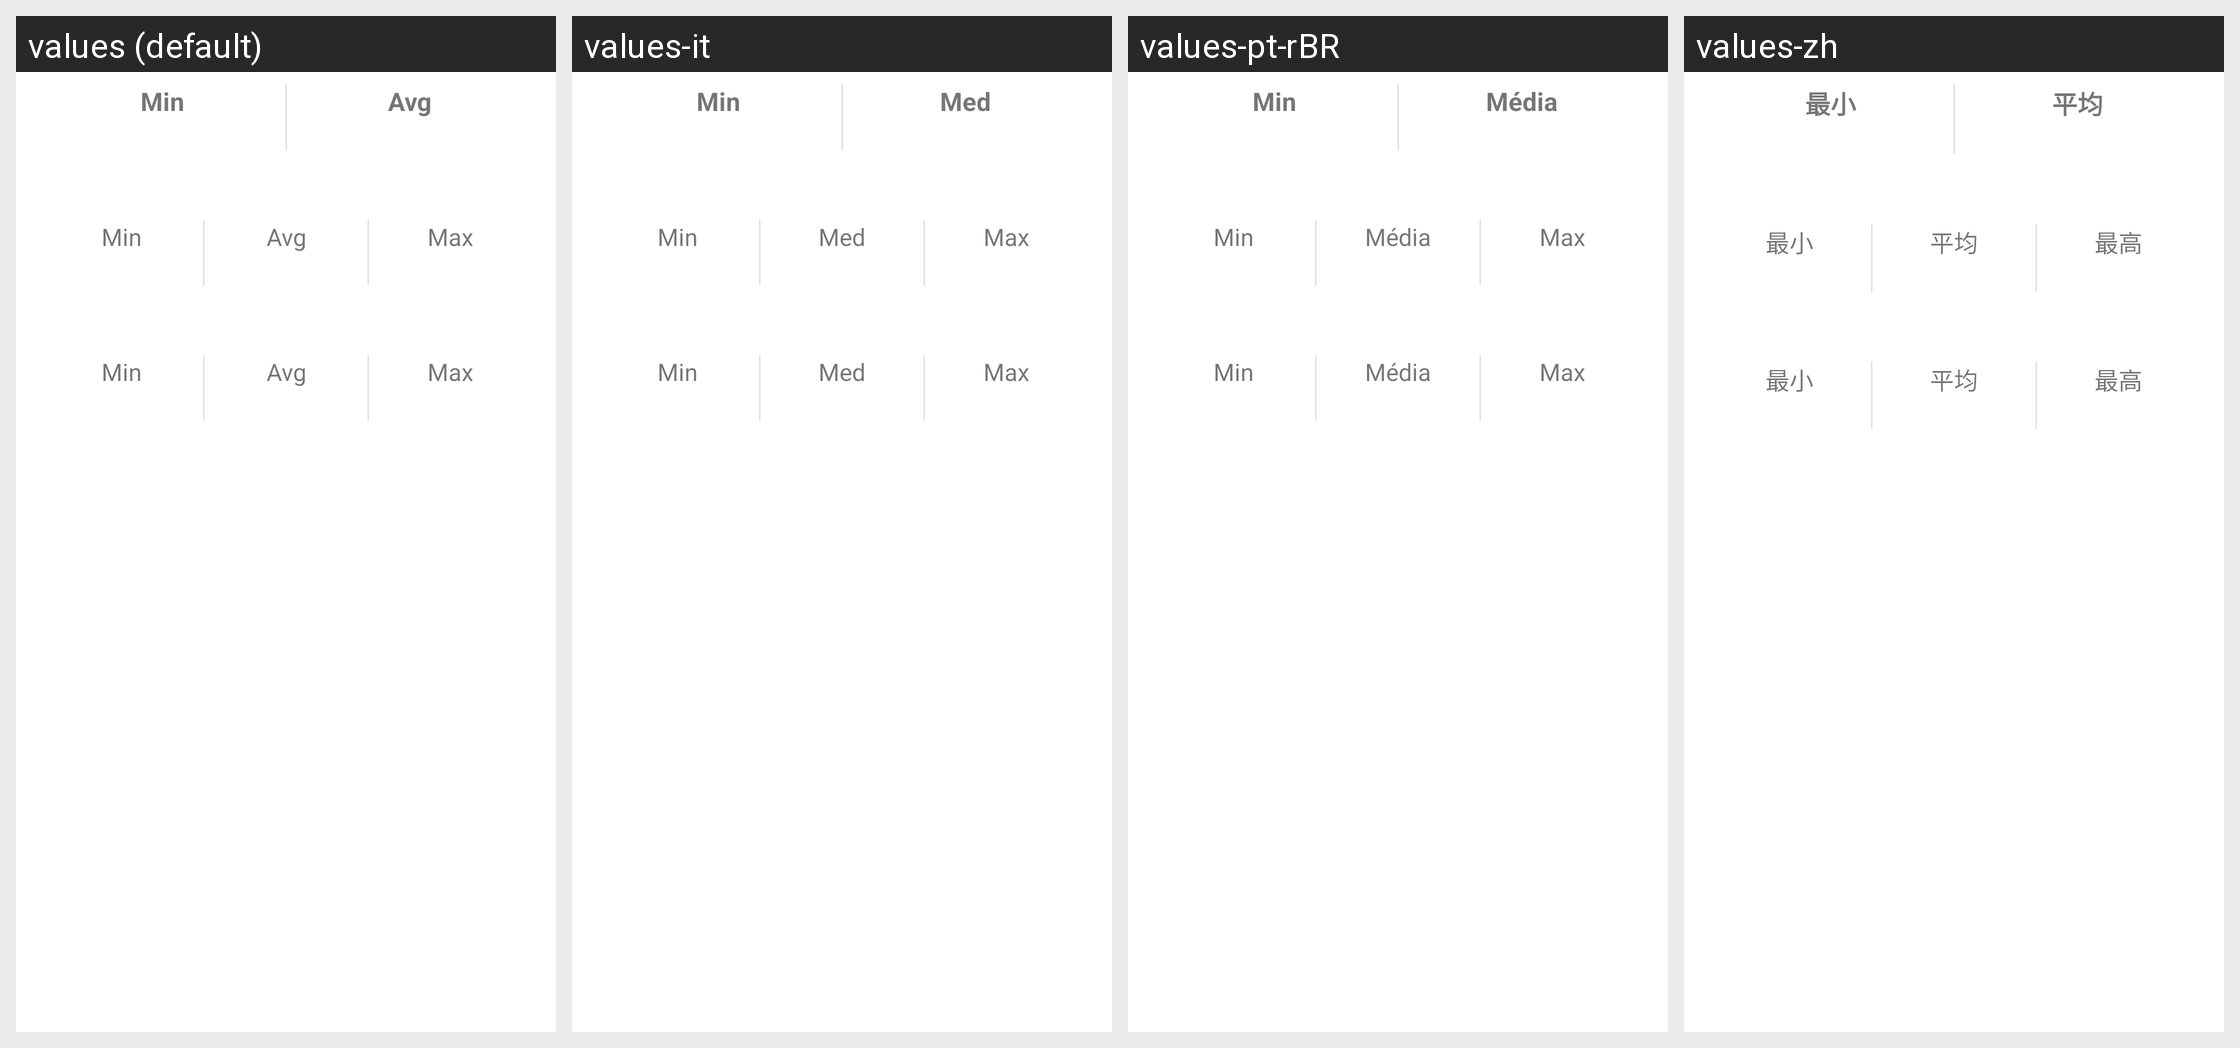

Translations of the strings shown on this Android screen, per locale in the grid:
Android screen res/layout/dialog_debug_report_condition.xml rendered under 4 locales, left to right: values (default), values-it, values-pt-rBR, values-zh. Device: Nexus 5 (rendered at 1080×1920; each locale shown at half size, 540×960, under a caption strip naming it); theme AppTheme.
Other locales in the repository, not shown: values-af, values-am, values-ar, values-as, values-az, values-be, values-bg, values-bn, values-bs, values-ca, values-cs, values-da, values-de, values-el, values-en-rGB, values-es, values-es-rUS, values-et, values-eu, values-fa, values-fi, values-fr, values-fr-rCA, values-gl, values-gu, values-hi, values-hr, values-hu, values-hy, values-in, values-is, values-iw, values-ja, values-ka, values-kk, values-km, values-kn, values-ko, values-ky, values-lo, values-lt, values-lv, values-mk, values-ml, values-mn, values-mr, values-ms, values-my, values-nb, values-ne, values-nl, values-or, values-pa, values-pl, values-pt-rPT, values-ro, values-ru, values-si, values-sk, values-sl, values-sq, values-sr, values-sv, values-sw, values-ta, values-te, values-th, values-tl, values-tr, values-uk, values-ur, values-uz, values-vi, values-zh-rCN, values-zh-rHK, values-zh-rTW, values-zu.
Strings drawn on this screen, with the default value and each locale's value (text and hints the layout hard-codes, and strings that could not be matched under every locale, appear in the picture but are not listed):

section_title_report_timing_min
  values: Min
  values-it: Min
  values-pt-rBR: Min
  values-zh: 最小

section_title_report_timing_avg
  values: Avg
  values-it: Med
  values-pt-rBR: Média
  values-zh: 平均

section_title_report_timing_max
  values: Max
  values-it: Max
  values-pt-rBR: Max
  values-zh: 最高
